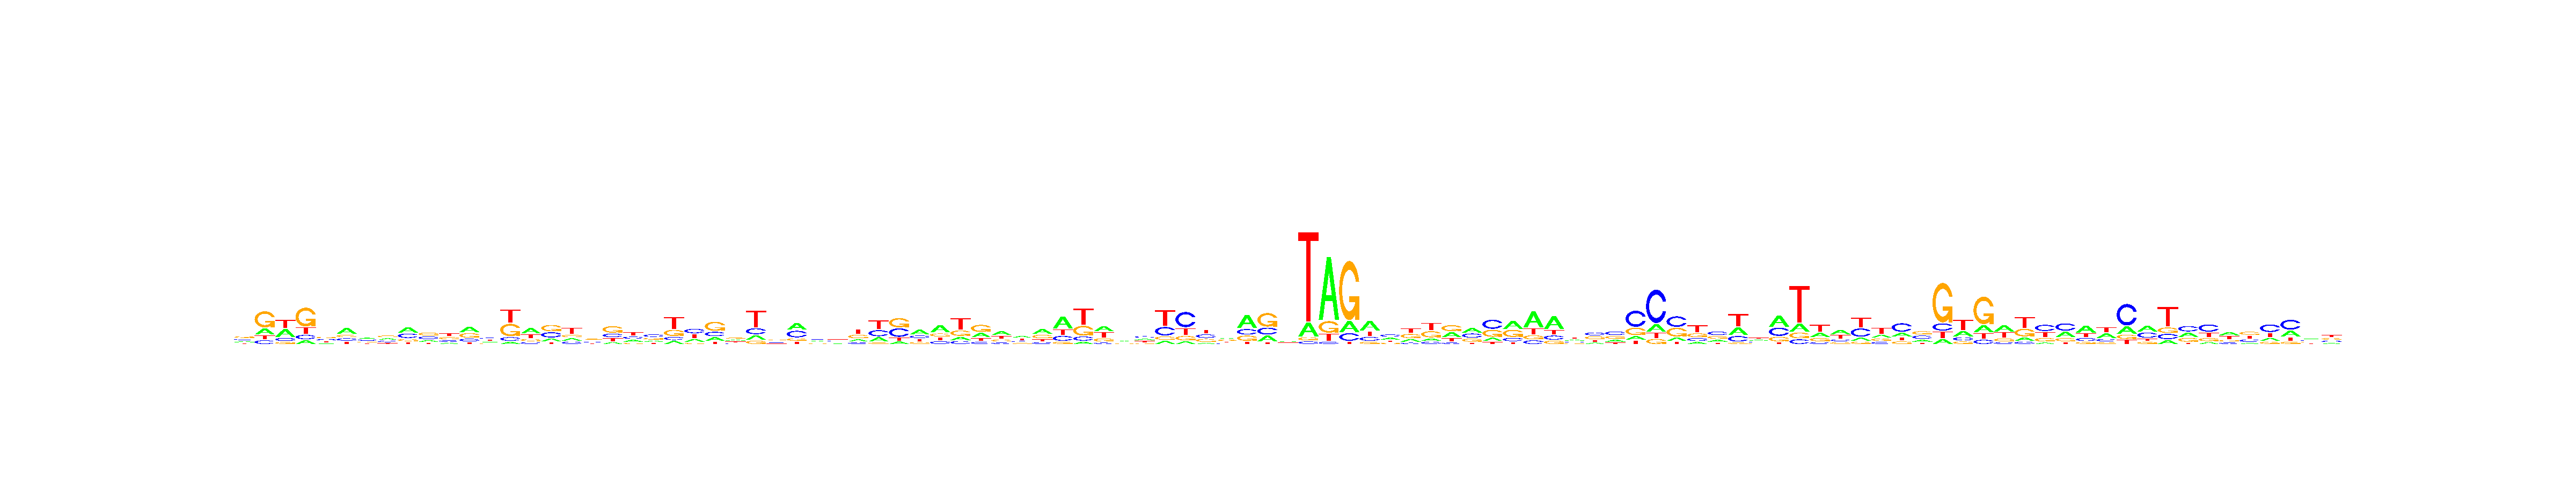

The table this chart was drawn from, first rows:
, V1, V2, V3, V4, V5, V6, V7, V8, V9, V10, V11, V12, V13, V14, V15, V16, V17, V18, V19, V20, V21, V22, V23
A, 0.2371, 0.2063, 0.3713, 0.1139, 0.1727, 0.4466, 0.3049, 0.2783, 0.391, 0.1916, 0.1478, 0.3842, 0.2399, 0.06919, 0.4207, 0.175, 0.1846, 0.2311, 0.1204, 0.2284, 0.1832, 0.1226, 0.2215
C, 0.259, 0.1236, 0.1446, 0.1267, 0.2935, 0.1888, 0.287, 0.2511, 0.3212, 0.3196, 0.2005, 0.1864, 0.3217, 0.1141, 0.1407, 0.3231, 0.1782, 0.2311, 0.232, 0.2471, 0.3704, 0.1264, 0.3575
G, 0.3404, 0.5443, 0.09432, 0.5653, 0.3179, 0.1925, 0.2363, 0.326, 0.1555, 0.3449, 0.2964, 0.3218, 0.1764, 0.3955, 0.1716, 0.3973, 0.1907, 0.3244, 0.4396, 0.1402, 0.2649, 0.2581, 0.1036
T, 0.1635, 0.1258, 0.3897, 0.1941, 0.2159, 0.1721, 0.1718, 0.1446, 0.1322, 0.1439, 0.3553, 0.1076, 0.2619, 0.4212, 0.267, 0.1046, 0.4465, 0.2134, 0.208, 0.3844, 0.1816, 0.493, 0.3173
